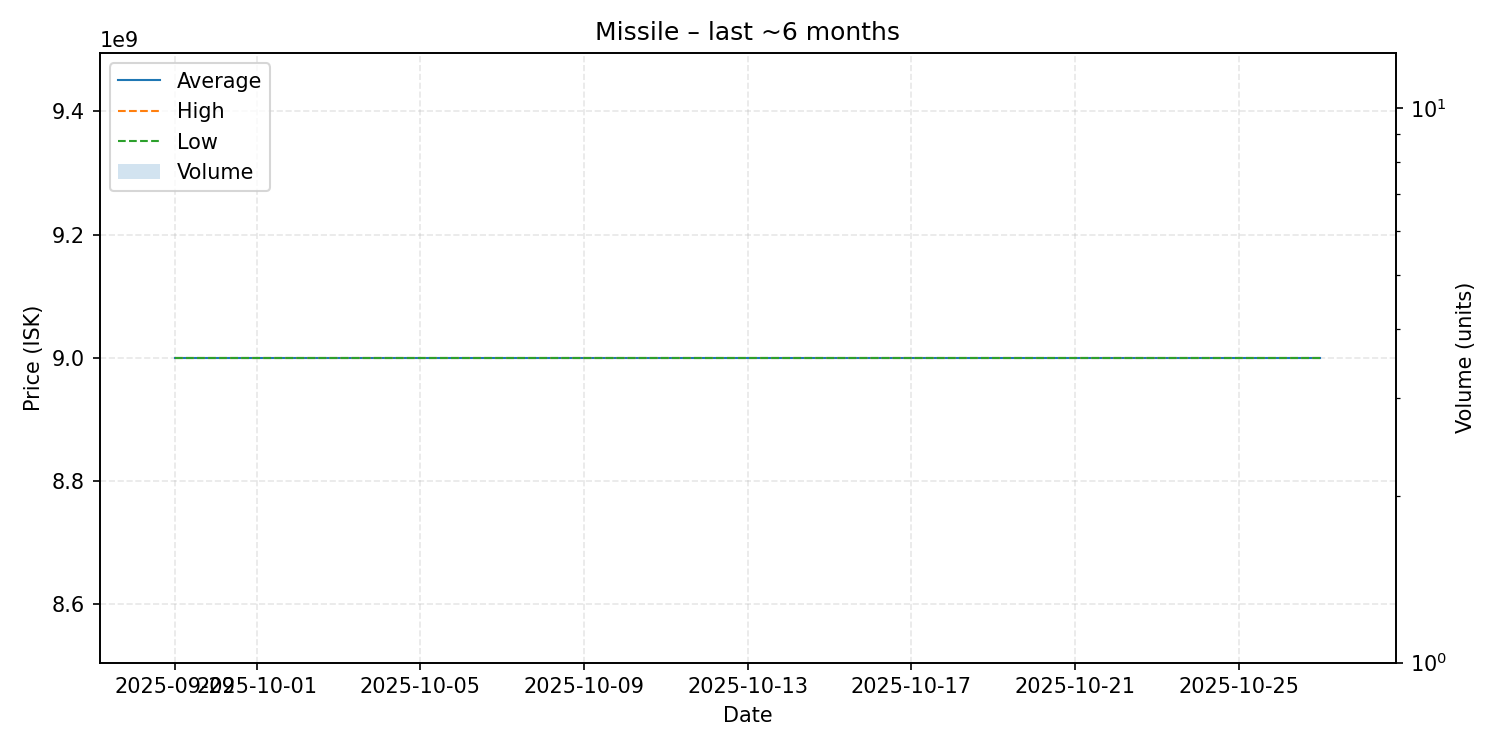

The data file committed next to this chart (first rows):
date, average, highest, lowest, order_count, volume
2025-09-29, 9000000000, 9000000000, 9000000000, 1, 1
2025-10-27, 9000000000, 9000000000, 9000000000, 1, 1
